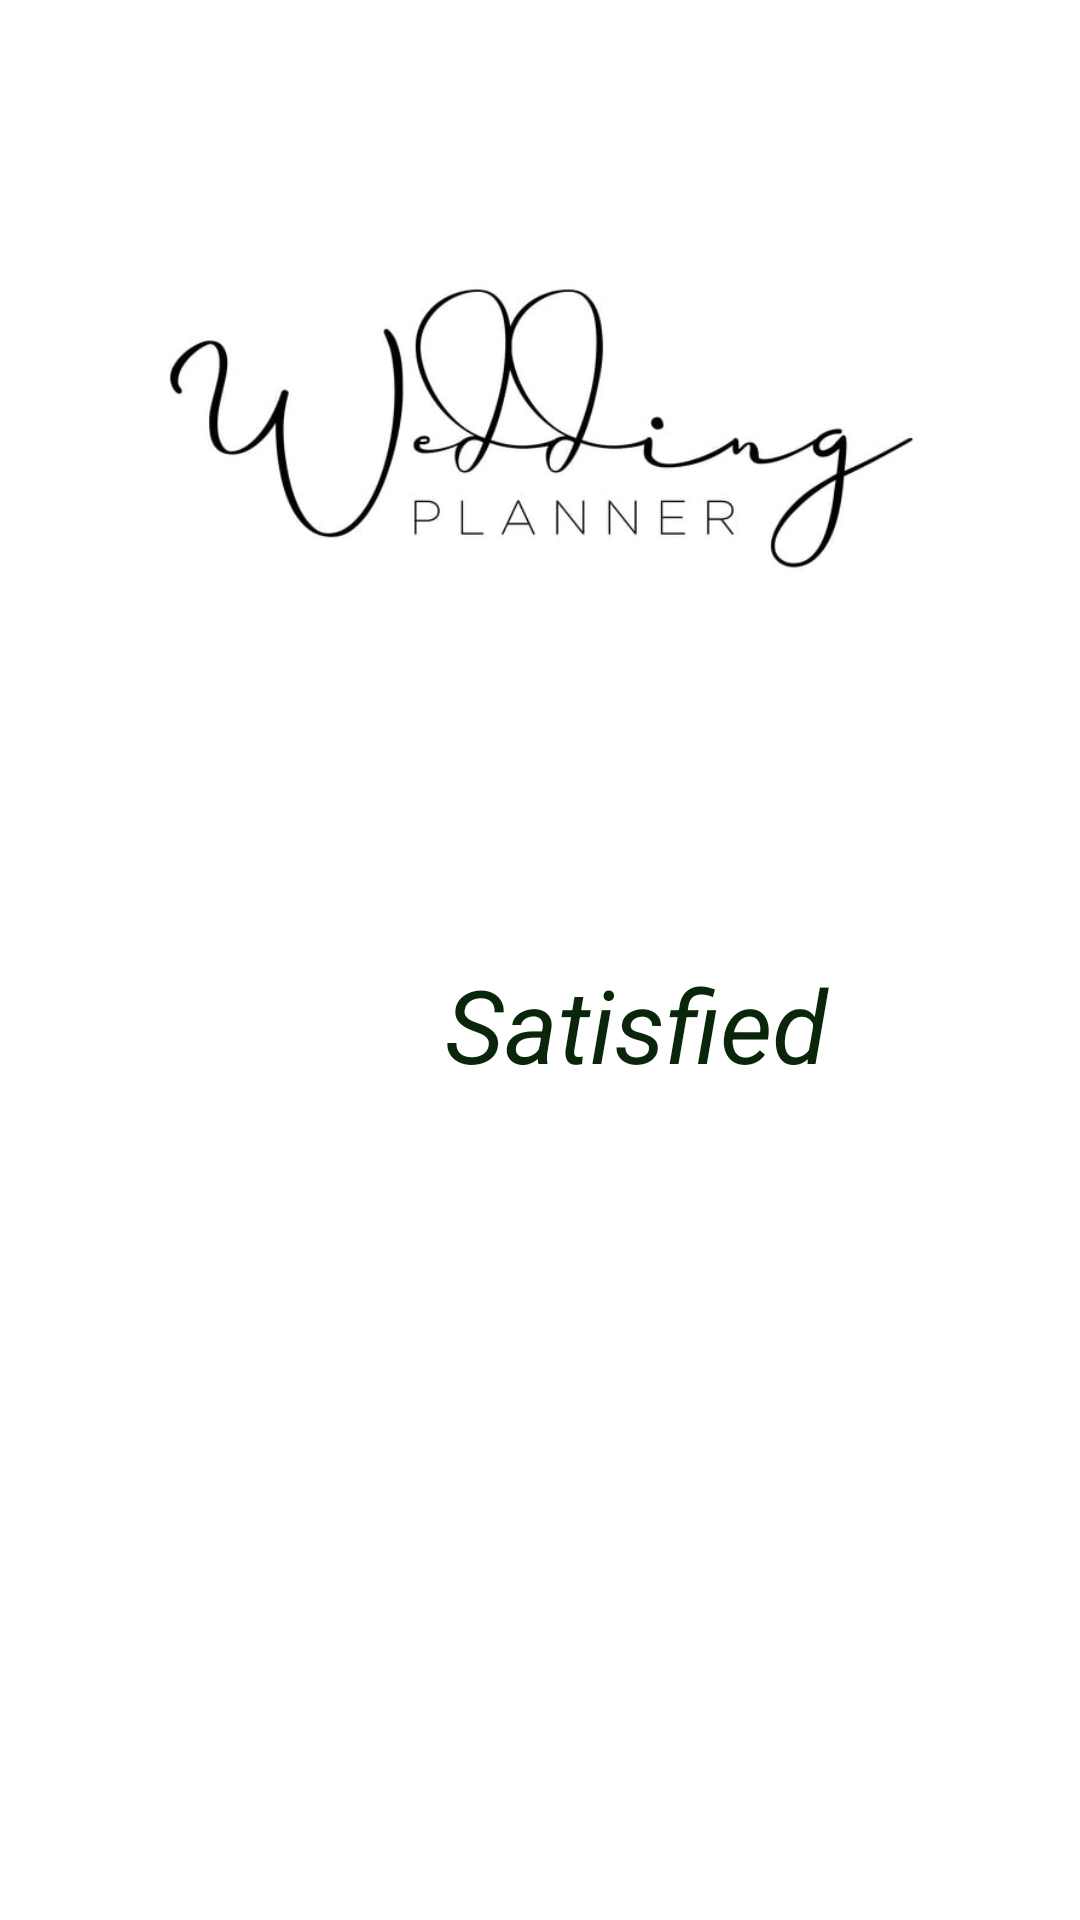

Produce the Android XML layout that renders to this screen, including the resource entries it uses.
<!-- AndroidManifest.xml: application theme Theme.TiroWedding -->
<!-- res/layout/activity_displayfeedback.xml -->
<?xml version="1.0" encoding="utf-8"?>
<androidx.constraintlayout.widget.ConstraintLayout xmlns:android="http://schemas.android.com/apk/res/android"
    xmlns:app="http://schemas.android.com/apk/res-auto"
    xmlns:tools="http://schemas.android.com/tools"
    android:layout_width="match_parent"
    android:layout_height="match_parent"
    tools:context=".Displayfeedback">


    <TextView
        android:id="@+id/userfeedback2"
        android:layout_width="155dp"
        android:layout_height="43dp"
        android:layout_marginStart="140dp"
        android:text=" Satisfied"
        android:textAppearance="@style/TextAppearance.AppCompat.Large"
        android:textColor="#09250A"
        android:textSize="34sp"
        android:textStyle="italic"
        app:layout_constraintBottom_toBottomOf="parent"
        app:layout_constraintStart_toStartOf="parent"
        app:layout_constraintTop_toTopOf="parent"
        app:layout_constraintVertical_bias="0.534" />

    <ImageView
        android:id="@+id/imageView3"
        android:layout_width="314dp"
        android:layout_height="114dp"
        android:layout_marginTop="84dp"
        app:layout_constraintEnd_toEndOf="parent"
        app:layout_constraintHorizontal_bias="0.494"
        app:layout_constraintStart_toStartOf="parent"
        app:layout_constraintTop_toTopOf="parent"
        app:srcCompat="@drawable/logo" />


</androidx.constraintlayout.widget.ConstraintLayout>
<!-- resources referenced by this layout -->
<resources>
  <!-- drawable logo: jpg bitmap (drawable-v24, 13695 bytes) -->
  <style name="Theme.TiroWedding" parent="Theme.MaterialComponents.Light.NoActionBar">
          
          <item name="colorPrimary">@color/purple_500</item>
          <item name="colorPrimaryVariant">@color/purple_700</item>
          <item name="colorOnPrimary">@color/white</item>
          
          <item name="colorSecondary">@color/teal_200</item>
          <item name="colorSecondaryVariant">@color/teal_700</item>
          <item name="colorOnSecondary">@color/black</item>
          
          <item name="android:statusBarColor" tools:targetApi="l">?attr/colorPrimaryVariant</item>
          
      </style>
  <color name="purple_500">#FF6200EE</color>
  <color name="purple_700">#FF3700B3</color>
  <color name="white">#FFFFFFFF</color>
  <color name="teal_200">#FF03DAC5</color>
  <color name="teal_700">#FF018786</color>
  <color name="black">#FF000000</color>
</resources>
